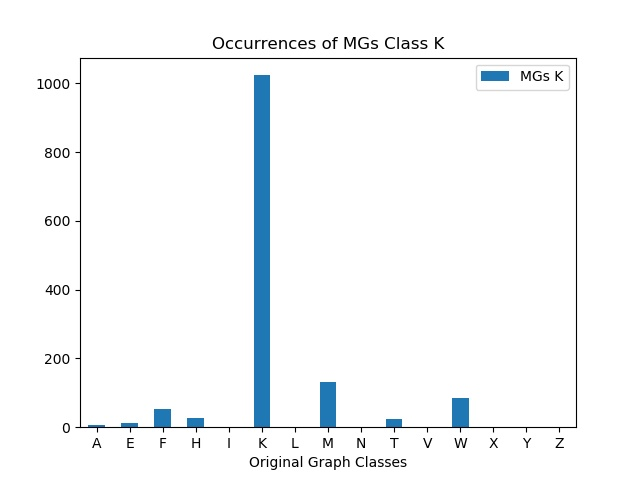

The file beside this chart, header and first rows:
, MGs K
A, 6
E, 11
F, 53
H, 27
I, 0
K, 1024
L, 0
M, 131
N, 0
T, 24
V, 0
W, 84
X, 0
Y, 0
Z, 0
